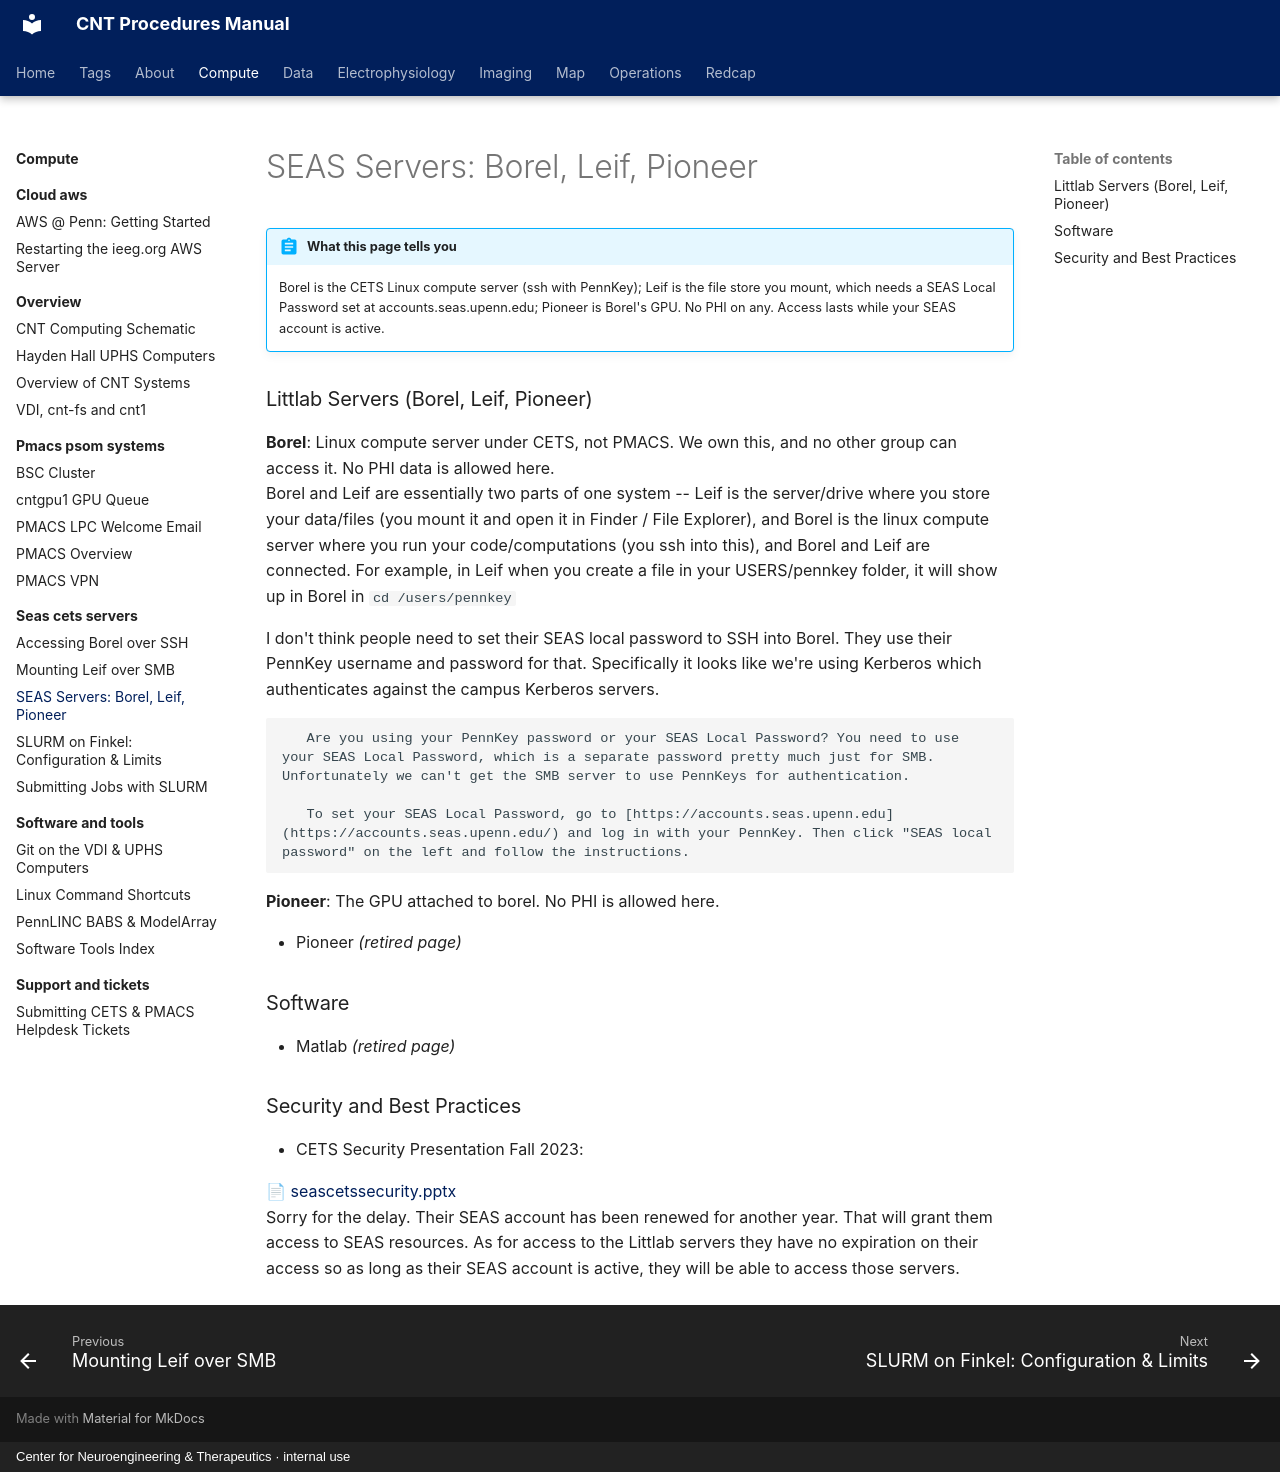

repository: penn-cnt/cnt-procedures · page: compute/seas-cets-servers/seas-servers-borel-leif-pioneer/index.html · generator: mkdocs · copyright: Center for Neuroengineering & Therapeutics · internal use

---
title: "SEAS Servers: Borel, Leif, Pioneer"
stage: "Data Analytics"
roles: [analyst, pipeline]
order: 1
---

# SEAS Servers: Borel, Leif, Pioneer

!!! abstract "What this page tells you"
    Borel is the CETS Linux compute server (ssh with PennKey); Leif is the file store you mount, which needs a SEAS Local Password set at accounts.seas.upenn.edu; Pioneer is Borel's GPU. No PHI on any. Access lasts while your SEAS account is active.

### Littlab Servers (Borel, Leif, Pioneer)

**Borel**: Linux compute server under CETS, not PMACS. We own this, and no other group can access it. No PHI data is allowed here.
Borel and Leif are essentially two parts of one system -- Leif is the server/drive where you store your data/files (you mount it and open it in Finder / File Explorer), and Borel is the linux compute server where you run your code/computations (you ssh into this), and Borel and Leif are connected. For example, in Leif when you create a file in your USERS/pennkey folder, it will show up in Borel in `cd /users/pennkey`

I don't think people need to set their SEAS local password to SSH into Borel. They use their PennKey username and password for that. Specifically it looks like we're using Kerberos which authenticates against the campus Kerberos servers.

       Are you using your PennKey password or your SEAS Local Password? You need to use your SEAS Local Password, which is a separate password pretty much just for SMB. Unfortunately we can't get the SMB server to use PennKeys for authentication.

       To set your SEAS Local Password, go to [https://accounts.seas.upenn.edu](https://accounts.seas.upenn.edu/) and log in with your PennKey. Then click "SEAS local password" on the left and follow the instructions.

**Pioneer**: The GPU attached to borel. No PHI is allowed here.

*   Pioneer *(retired page)*

### Software

*   Matlab *(retired page)*

### Security and Best Practices

*   CETS Security Presentation Fall 2023:

[📄 seascetssecurity.pptx](../../assets/compute/seas-servers-borel-leif-pioneer/01-seascetssecurity.pptx)
        Sorry for the delay. Their SEAS account has been renewed for another year. That will grant them access to SEAS resources. As for access to the Littlab servers they have no expiration on their access so as long as their SEAS account is active, they will be able to access those servers.
